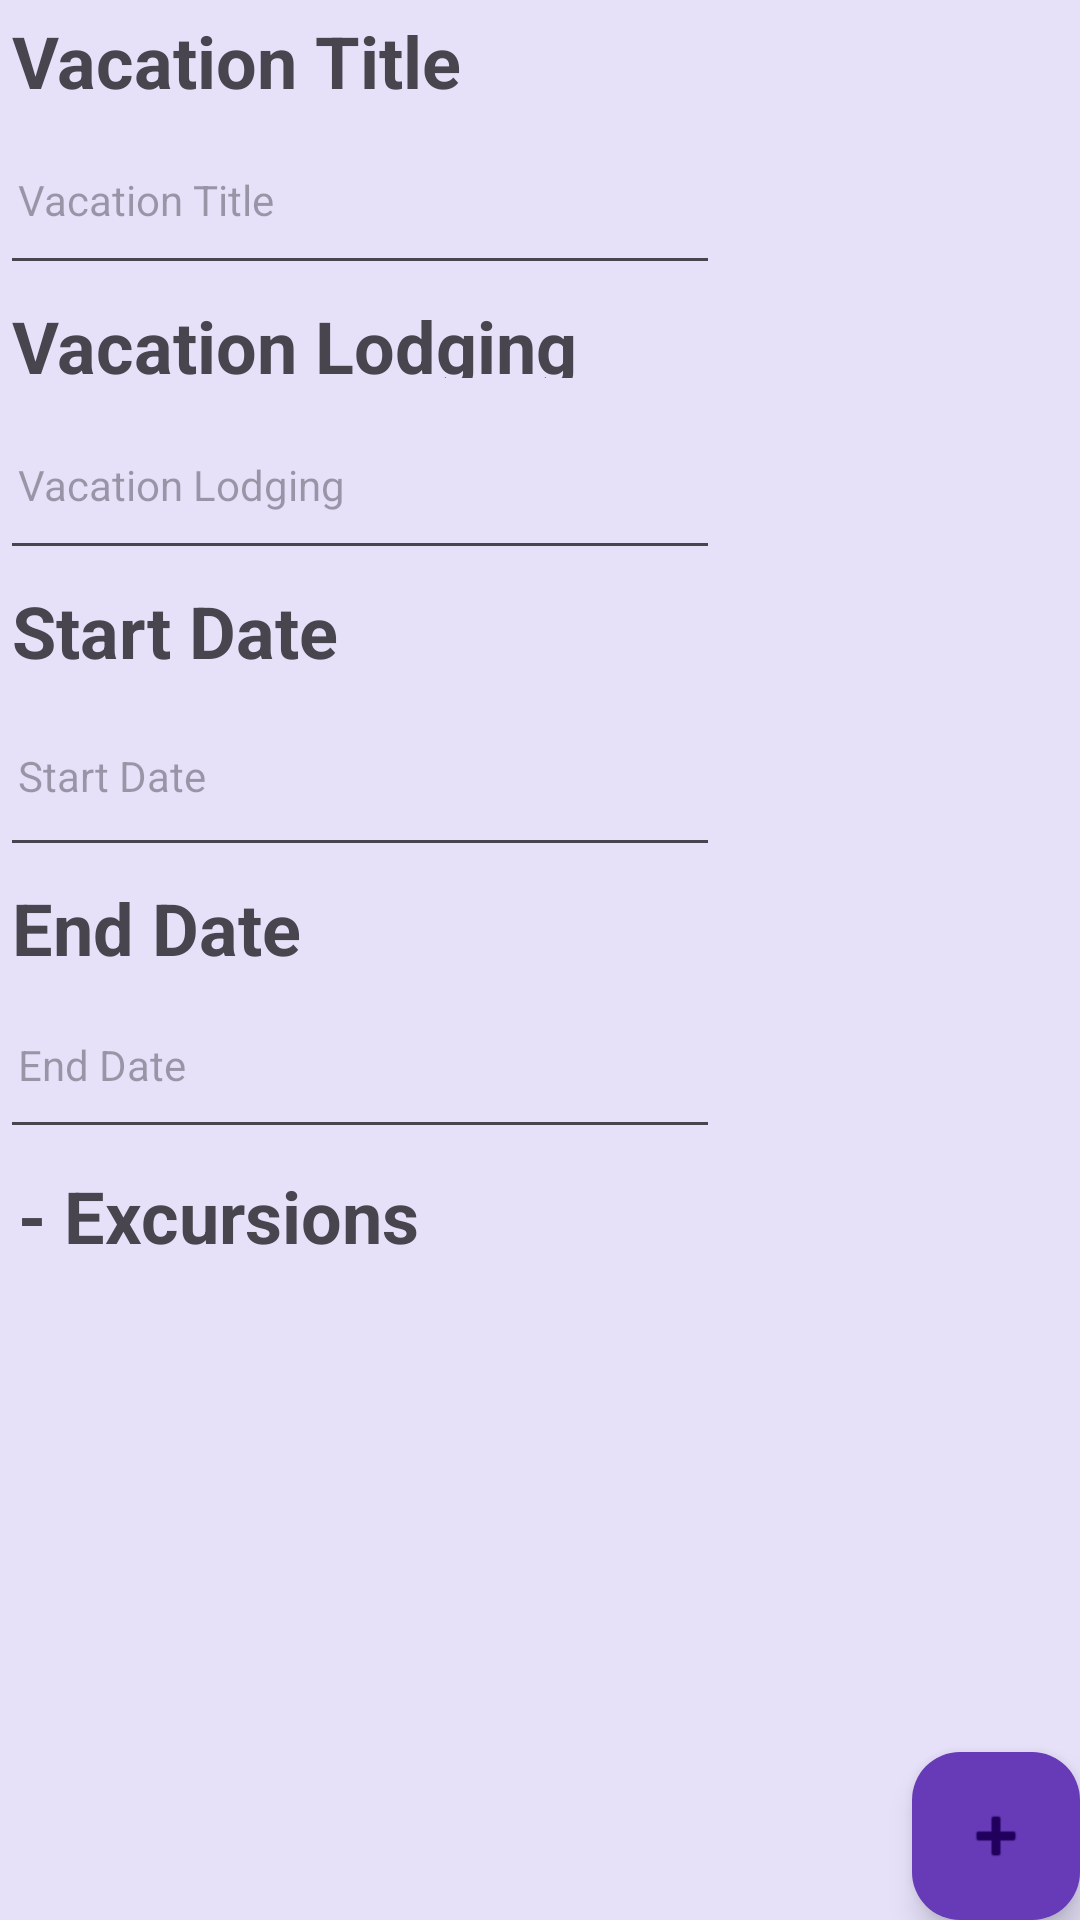

Layout XML and referenced resources for this Android screen:
<!-- AndroidManifest.xml: application theme Theme.VacationApp -->
<!-- res/layout/activity_vacation_details.xml -->
<?xml version="1.0" encoding="utf-8"?>
<androidx.constraintlayout.widget.ConstraintLayout xmlns:android="http://schemas.android.com/apk/res/android"

    xmlns:app="http://schemas.android.com/apk/res-auto"
    xmlns:tools="http://schemas.android.com/tools"
    android:layout_width="match_parent"
    android:layout_height="match_parent"
    tools:context=".UI.VacationDetails">

    <com.google.android.material.floatingactionbutton.FloatingActionButton
        android:id="@+id/enter_excursion_details"
        android:layout_width="wrap_content"
        android:layout_height="wrap_content"
        android:background="#673AB7"
        android:clickable="true"
        android:contentDescription="Enter Excursion Details"
        app:backgroundTint="#673AB7"
        app:layout_constraintBottom_toBottomOf="parent"
        app:layout_constraintRight_toRightOf="parent"
        app:srcCompat="@android:drawable/ic_input_add" />

    <LinearLayout
        android:layout_width="match_parent"
        android:layout_height="match_parent"
        android:background="#e6e1f9"
        android:backgroundTint="#e6e1f9"
        android:orientation="vertical"
        tools:layout_editor_absoluteX="51dp"
        tools:layout_editor_absoluteY="0dp">

        <TextView
            android:id="@+id/textView2"
            android:layout_width="match_parent"
            android:layout_height="35dp"
            android:padding="4sp"
            android:paddingLeft="6sp"
            android:text="Vacation Title"
            android:textSize="24sp"
            android:textStyle="bold" />

        <EditText
            android:id="@+id/vacation_title"
            android:layout_width="240dp"
            android:layout_height="60dp"
            android:hint="Vacation Title"
            android:inputType="text"
            android:paddingLeft="6sp"
            android:textSize="14sp" />

        <TextView
            android:id="@+id/textView3"
            android:layout_width="match_parent"
            android:layout_height="35dp"
            android:padding="4sp"
            android:paddingLeft="6sp"
            android:text="Vacation Lodging"
            android:textSize="24sp"
            android:textStyle="bold" />

        <EditText
            android:id="@+id/vacation_lodging"
            android:layout_width="240dp"
            android:layout_height="60dp"
            android:hint="Vacation Lodging"
            android:inputType="text"
            android:paddingLeft="6sp"
            android:textSize="14sp" />

        <TextView
            android:id="@+id/textView4"
            android:layout_width="match_parent"
            android:layout_height="35dp"
            android:padding="4sp"
            android:paddingLeft="6sp"
            android:text="Start Date"
            android:textSize="24sp"
            android:textStyle="bold" />

        <EditText
            android:id="@+id/startDate"
            android:layout_width="240dp"
            android:layout_height="64dp"
            android:hint="Start Date"
            android:inputType="date"
            android:paddingLeft="6sp"
            android:textSize="14sp" />

        <TextView
            android:id="@+id/textView5"
            android:layout_width="match_parent"
            android:layout_height="35dp"
            android:padding="4sp"
            android:paddingLeft="6sp"
            android:text="End Date"
            android:textSize="24sp"
            android:textStyle="bold" />

        <EditText
            android:id="@+id/endDate"
            android:layout_width="240dp"
            android:layout_height="59dp"
            android:hint="End Date"
            android:inputType="date"
            android:paddingLeft="6sp"
            android:textSize="14sp" />


        <TextView
            android:id="@+id/textView6"
            android:layout_width="match_parent"
            android:layout_height="wrap_content"
            android:padding="6sp"
            android:text="- Excursions"
            android:textSize="24sp"
            android:textStyle="bold" />

        <androidx.recyclerview.widget.RecyclerView
            android:id="@+id/excursion_recycler_view"
            android:layout_width="match_parent"
            android:layout_height="282dp"
            android:background="#e6e1f9"
            android:backgroundTint="#e6e1f9"
            app:layout_constraintEnd_toEndOf="parent"
            app:layout_constraintTop_toTopOf="parent" />

    </LinearLayout>

</androidx.constraintlayout.widget.ConstraintLayout>
<!-- resources referenced by this layout -->
<resources>
  <style name="Theme.VacationApp" parent="Base.Theme.VacationApp" />
  <style name="Base.Theme.VacationApp" parent="Theme.Material3.DayNight">
          
          
  
      </style>
</resources>
